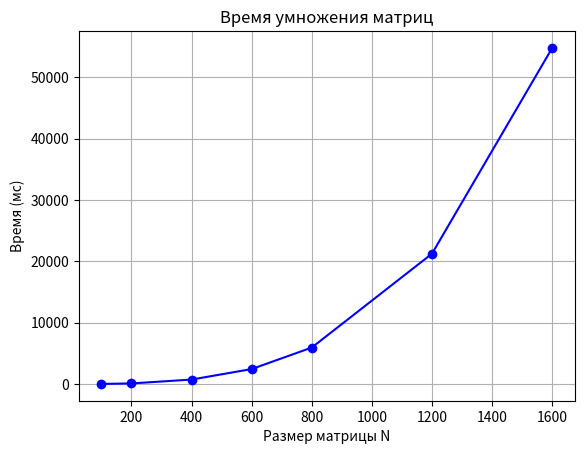

Source code (Python):
import matplotlib.pyplot as plt

# Твои данные (скопируй сюда свои размеры и время)
sizes = [100, 200, 400, 600, 800, 1200, 1600]
times = [11, 89, 721,2431, 5935, 21233, 54762]

# Построение графика
plt.plot(sizes, times, 'b-o')  # b - синий, o - точки
plt.xlabel('Размер матрицы N')
plt.ylabel('Время (мс)')
plt.title('Время умножения матриц')
plt.grid(True)
plt.show()
